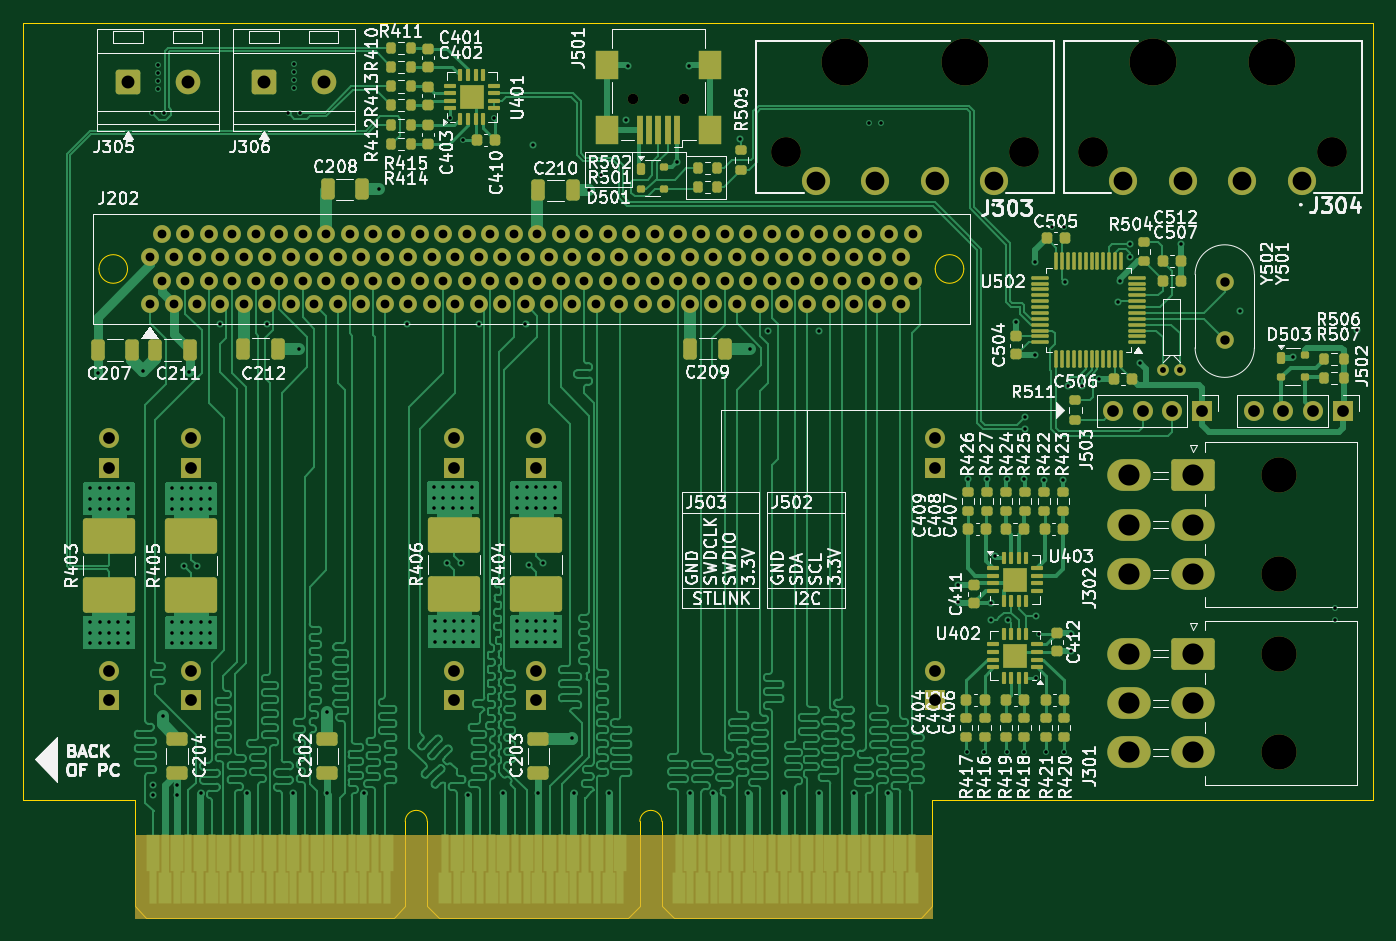
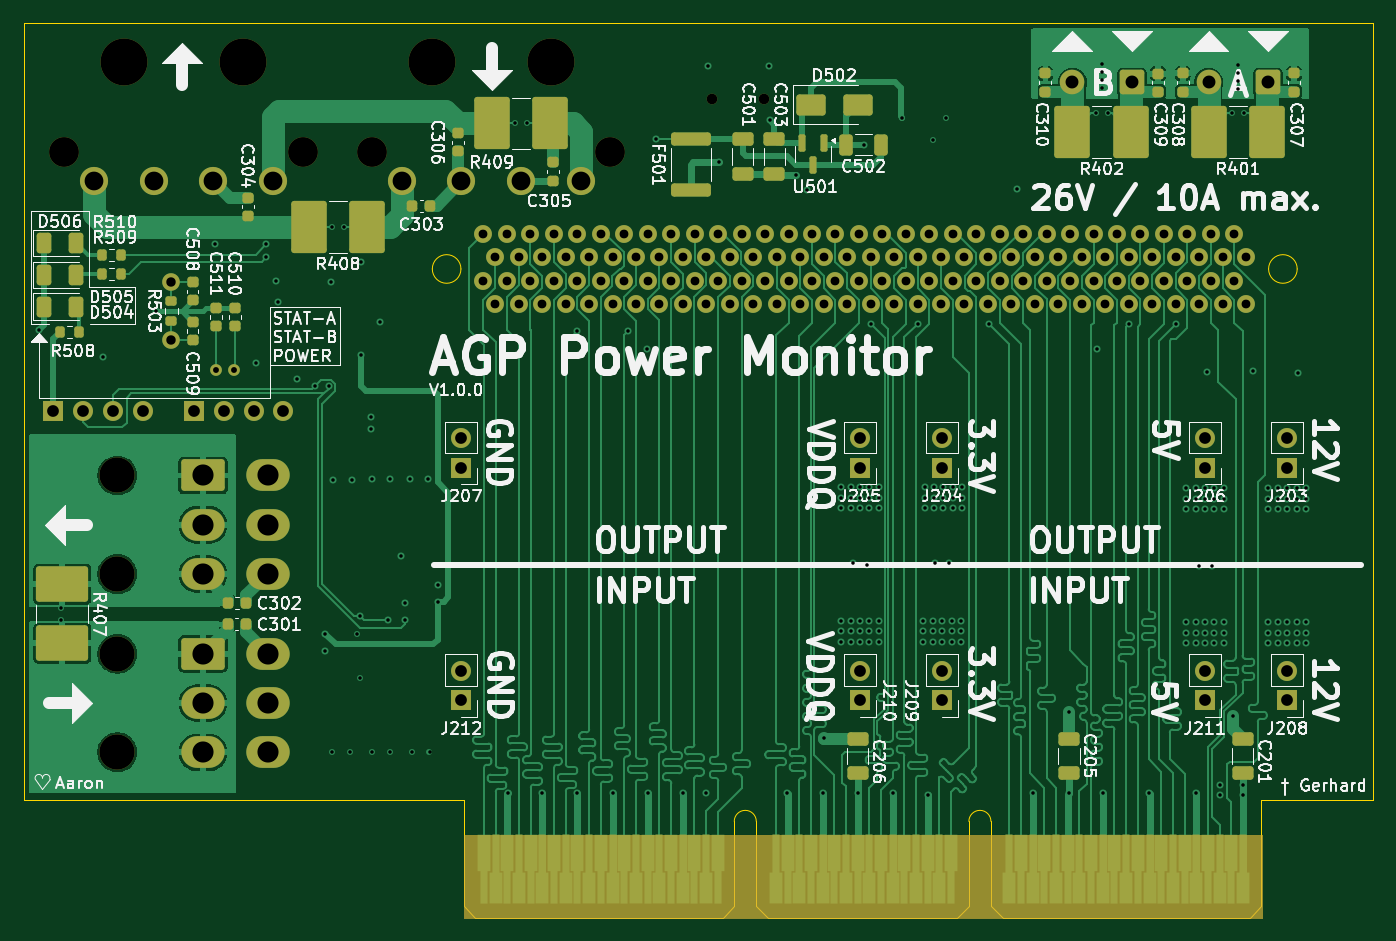
Circuit board: 13 layer files. Board 115.0 x 76.3 mm.
- bottom_copper: apm-B_Cu.gbr (159630 bytes)
- bottom_mask: apm-B_Mask.gbr (14550 bytes)
- paste: apm-B_Paste.gbr (5147 bytes)
- bottom_silk: apm-B_Silkscreen.gbr (182596 bytes)
- outline: apm-Edge_Cuts.gbr (2232 bytes)
- top_copper: apm-F_Cu.gbr (198743 bytes)
- top_mask: apm-F_Mask.gbr (19942 bytes)
- paste: apm-F_Paste.gbr (11075 bytes)
- top_silk: apm-F_Silkscreen.gbr (213310 bytes)
- inner_copper: apm-In1_Cu.gbr (437468 bytes)
- inner_copper: apm-In2_Cu.gbr (231194 bytes)
- drill: apm-NPTH.drl (743 bytes)
- drill: apm-PTH.drl (7362 bytes)

=== bottom_copper: apm-B_Cu.gbr (159630 bytes, source omitted) ===
=== bottom_mask: apm-B_Mask.gbr (14550 bytes, source omitted) ===
=== paste: apm-B_Paste.gbr ===
%TF.GenerationSoftware,KiCad,Pcbnew,9.0.1*%
%TF.CreationDate,2025-05-06T20:53:02+02:00*%
%TF.ProjectId,apm,61706d2e-6b69-4636-9164-5f7063625858,rev?*%
%TF.SameCoordinates,Original*%
%TF.FileFunction,Paste,Bot*%
%TF.FilePolarity,Positive*%
%FSLAX46Y46*%
G04 Gerber Fmt 4.6, Leading zero omitted, Abs format (unit mm)*
G04 Created by KiCad (PCBNEW 9.0.1) date 2025-05-06 20:53:02*
%MOMM*%
%LPD*%
G01*
G04 APERTURE LIST*
G04 Aperture macros list*
%AMRoundRect*
0 Rectangle with rounded corners*
0 $1 Rounding radius*
0 $2 $3 $4 $5 $6 $7 $8 $9 X,Y pos of 4 corners*
0 Add a 4 corners polygon primitive as box body*
4,1,4,$2,$3,$4,$5,$6,$7,$8,$9,$2,$3,0*
0 Add four circle primitives for the rounded corners*
1,1,$1+$1,$2,$3*
1,1,$1+$1,$4,$5*
1,1,$1+$1,$6,$7*
1,1,$1+$1,$8,$9*
0 Add four rect primitives between the rounded corners*
20,1,$1+$1,$2,$3,$4,$5,0*
20,1,$1+$1,$4,$5,$6,$7,0*
20,1,$1+$1,$6,$7,$8,$9,0*
20,1,$1+$1,$8,$9,$2,$3,0*%
G04 Aperture macros list end*
%ADD10RoundRect,0.200000X0.275000X-0.200000X0.275000X0.200000X-0.275000X0.200000X-0.275000X-0.200000X0*%
%ADD11RoundRect,0.250001X-1.262499X-1.974999X1.262499X-1.974999X1.262499X1.974999X-1.262499X1.974999X0*%
%ADD12RoundRect,0.225000X0.250000X-0.225000X0.250000X0.225000X-0.250000X0.225000X-0.250000X-0.225000X0*%
%ADD13RoundRect,0.150000X-0.150000X0.587500X-0.150000X-0.587500X0.150000X-0.587500X0.150000X0.587500X0*%
%ADD14RoundRect,0.200000X-0.200000X-0.275000X0.200000X-0.275000X0.200000X0.275000X-0.200000X0.275000X0*%
%ADD15RoundRect,0.250000X0.650000X-0.325000X0.650000X0.325000X-0.650000X0.325000X-0.650000X-0.325000X0*%
%ADD16RoundRect,0.225000X-0.250000X0.225000X-0.250000X-0.225000X0.250000X-0.225000X0.250000X0.225000X0*%
%ADD17RoundRect,0.250000X-0.325000X-0.650000X0.325000X-0.650000X0.325000X0.650000X-0.325000X0.650000X0*%
%ADD18RoundRect,0.250000X0.375000X0.625000X-0.375000X0.625000X-0.375000X-0.625000X0.375000X-0.625000X0*%
%ADD19RoundRect,0.225000X0.225000X0.250000X-0.225000X0.250000X-0.225000X-0.250000X0.225000X-0.250000X0*%
%ADD20RoundRect,0.250001X1.974999X-1.262499X1.974999X1.262499X-1.974999X1.262499X-1.974999X-1.262499X0*%
%ADD21RoundRect,0.200000X0.200000X0.275000X-0.200000X0.275000X-0.200000X-0.275000X0.200000X-0.275000X0*%
%ADD22RoundRect,0.250000X-0.650000X0.325000X-0.650000X-0.325000X0.650000X-0.325000X0.650000X0.325000X0*%
%ADD23RoundRect,0.250000X1.000000X0.650000X-1.000000X0.650000X-1.000000X-0.650000X1.000000X-0.650000X0*%
%ADD24RoundRect,0.250000X-1.450000X0.312500X-1.450000X-0.312500X1.450000X-0.312500X1.450000X0.312500X0*%
G04 APERTURE END LIST*
D10*
%TO.C,R503*%
X176400000Y-60200000D03*
X176400000Y-58550000D03*
%TD*%
D11*
%TO.C,R408*%
X159687500Y-52200000D03*
X164712500Y-52200000D03*
%TD*%
%TO.C,R401*%
X82975000Y-44100000D03*
X88000000Y-44100000D03*
%TD*%
D12*
%TO.C,C510*%
X171000000Y-60675000D03*
X171000000Y-59125000D03*
%TD*%
D13*
%TO.C,U501*%
X120750000Y-45062500D03*
X122650000Y-45062500D03*
X121700000Y-46937500D03*
%TD*%
D12*
%TO.C,C308*%
X90200000Y-40675000D03*
X90200000Y-39125000D03*
%TD*%
D14*
%TO.C,R509*%
X180675000Y-56200000D03*
X182325000Y-56200000D03*
%TD*%
D15*
%TO.C,C201*%
X85100000Y-98775000D03*
X85100000Y-95825000D03*
%TD*%
%TO.C,C206*%
X117900000Y-98775000D03*
X117900000Y-95825000D03*
%TD*%
D14*
%TO.C,R510*%
X180675000Y-54600000D03*
X182325000Y-54600000D03*
%TD*%
D16*
%TO.C,C305*%
X143900000Y-46725000D03*
X143900000Y-48275000D03*
%TD*%
D12*
%TO.C,C511*%
X172600000Y-60675000D03*
X172600000Y-59125000D03*
%TD*%
%TO.C,C509*%
X174600000Y-61850000D03*
X174600000Y-60300000D03*
%TD*%
%TO.C,C304*%
X169900000Y-51275000D03*
X169900000Y-49725000D03*
%TD*%
D17*
%TO.C,C502*%
X115925000Y-45200000D03*
X118875000Y-45200000D03*
%TD*%
D18*
%TO.C,D506*%
X187300000Y-53600000D03*
X184500000Y-53600000D03*
%TD*%
D19*
%TO.C,C303*%
X155875000Y-50400000D03*
X154325000Y-50400000D03*
%TD*%
D20*
%TO.C,R407*%
X185700000Y-87712500D03*
X185700000Y-82687500D03*
%TD*%
D18*
%TO.C,D505*%
X187300000Y-56300000D03*
X184500000Y-56300000D03*
%TD*%
D11*
%TO.C,R409*%
X144087500Y-43400000D03*
X149112500Y-43400000D03*
%TD*%
D19*
%TO.C,C302*%
X171575000Y-84300000D03*
X170025000Y-84300000D03*
%TD*%
D15*
%TO.C,C205*%
X99900000Y-98775000D03*
X99900000Y-95825000D03*
%TD*%
D21*
%TO.C,R508*%
X185900000Y-61200000D03*
X184250000Y-61200000D03*
%TD*%
D12*
%TO.C,C307*%
X80700000Y-40675000D03*
X80700000Y-39125000D03*
%TD*%
D11*
%TO.C,R402*%
X94587500Y-44100000D03*
X99612500Y-44100000D03*
%TD*%
D12*
%TO.C,C310*%
X101900000Y-40675000D03*
X101900000Y-39125000D03*
%TD*%
D18*
%TO.C,D504*%
X187300000Y-59000000D03*
X184500000Y-59000000D03*
%TD*%
D22*
%TO.C,C503*%
X125000000Y-44725000D03*
X125000000Y-47675000D03*
%TD*%
D23*
%TO.C,D502*%
X121900000Y-41800000D03*
X117900000Y-41800000D03*
%TD*%
D16*
%TO.C,C508*%
X174600000Y-56925000D03*
X174600000Y-58475000D03*
%TD*%
D24*
%TO.C,F501*%
X132100000Y-44762500D03*
X132100000Y-49037500D03*
%TD*%
D22*
%TO.C,C501*%
X127700000Y-44725000D03*
X127700000Y-47675000D03*
%TD*%
D16*
%TO.C,C306*%
X152000000Y-44225000D03*
X152000000Y-45775000D03*
%TD*%
D19*
%TO.C,C301*%
X171600000Y-86100000D03*
X170050000Y-86100000D03*
%TD*%
D12*
%TO.C,C309*%
X92300000Y-40700000D03*
X92300000Y-39150000D03*
%TD*%
M02*

=== bottom_silk: apm-B_Silkscreen.gbr (182596 bytes, source omitted) ===
=== outline: apm-Edge_Cuts.gbr ===
%TF.GenerationSoftware,KiCad,Pcbnew,9.0.1*%
%TF.CreationDate,2025-05-06T20:53:02+02:00*%
%TF.ProjectId,apm,61706d2e-6b69-4636-9164-5f7063625858,rev?*%
%TF.SameCoordinates,Original*%
%TF.FileFunction,Profile,NP*%
%FSLAX46Y46*%
G04 Gerber Fmt 4.6, Leading zero omitted, Abs format (unit mm)*
G04 Created by KiCad (PCBNEW 9.0.1) date 2025-05-06 20:53:02*
%MOMM*%
%LPD*%
G01*
G04 APERTURE LIST*
%TA.AperFunction,Profile*%
%ADD10C,0.050000*%
%TD*%
G04 APERTURE END LIST*
D10*
X74000000Y-34800000D02*
X174000000Y-34800000D01*
X174000000Y-101075000D02*
X189000000Y-101075000D01*
X74000000Y-60000000D02*
X74000000Y-50000000D01*
X74000000Y-50000000D02*
X74000000Y-34800000D01*
X189000000Y-101075000D02*
X189000000Y-34800000D01*
X74000000Y-101075000D02*
X83485000Y-101075000D01*
X174000000Y-101075000D02*
X151485000Y-101075000D01*
X174000000Y-34800000D02*
X189000000Y-34800000D01*
X74000000Y-60000000D02*
X74000000Y-100000000D01*
X74000000Y-101075000D02*
X74000000Y-100000000D01*
%TO.C,J202*%
X82880000Y-55800000D02*
G75*
G02*
X80440000Y-55800000I-1220000J0D01*
G01*
X80440000Y-55800000D02*
G75*
G02*
X82880000Y-55800000I1220000J0D01*
G01*
X154160000Y-55800000D02*
G75*
G02*
X151720000Y-55800000I-1220000J0D01*
G01*
X151720000Y-55800000D02*
G75*
G02*
X154160000Y-55800000I1220000J0D01*
G01*
%TO.C,J201*%
X83485000Y-110085000D02*
X83485000Y-101075000D01*
X83485000Y-110085000D02*
X84480000Y-111080000D01*
X84484773Y-111084773D02*
X105550000Y-111080000D01*
X106545000Y-110085000D02*
X105550000Y-111080000D01*
X106545000Y-110085000D02*
X106545000Y-102885000D01*
X108425000Y-102885000D02*
X108425000Y-110085000D01*
X108425000Y-110085000D02*
X109420000Y-111080000D01*
X109420000Y-111080000D02*
X125540000Y-111085000D01*
X126540000Y-110085000D02*
X125540000Y-111085000D01*
X126545000Y-102885000D02*
X126545000Y-110080000D01*
X128425000Y-110085000D02*
X128425000Y-102885000D01*
X128425000Y-110085000D02*
X129425000Y-111085000D01*
X150490000Y-111085000D02*
X129425000Y-111085000D01*
X151485000Y-110085000D02*
X150490000Y-111080000D01*
X151485000Y-110085000D02*
X151485000Y-101075000D01*
X106545000Y-102885000D02*
G75*
G02*
X108425000Y-102885000I940000J0D01*
G01*
X126545000Y-102885000D02*
G75*
G02*
X128425000Y-102885000I940000J0D01*
G01*
%TD*%
M02*

=== top_copper: apm-F_Cu.gbr (198743 bytes, source omitted) ===
=== top_mask: apm-F_Mask.gbr (19942 bytes, source omitted) ===
=== paste: apm-F_Paste.gbr (11075 bytes, source omitted) ===
=== top_silk: apm-F_Silkscreen.gbr (213310 bytes, source omitted) ===
=== inner_copper: apm-In1_Cu.gbr (437468 bytes, source omitted) ===
=== inner_copper: apm-In2_Cu.gbr (231194 bytes, source omitted) ===
=== drill: apm-NPTH.drl ===
M48
; DRILL file {KiCad 9.0.1} date 2025-05-06T20:53:13+0200
; FORMAT={-:-/ absolute / inch / decimal}
; #@! TF.CreationDate,2025-05-06T20:53:13+02:00
; #@! TF.GenerationSoftware,Kicad,Pcbnew,9.0.1
; #@! TF.FileFunction,NonPlated,1,4,NPTH
FMAT,2
INCH
; #@! TA.AperFunction,NonPlated,NPTH,ComponentDrill
T1C0.0354
; #@! TA.AperFunction,NonPlated,NPTH,ComponentDrill
T2C0.1000
; #@! TA.AperFunction,NonPlated,NPTH,ComponentDrill
T3C0.1181
; #@! TA.AperFunction,NonPlated,NPTH,ComponentDrill
T4C0.1575
%
G90
G05
T1
X4.9577Y-1.627
X5.1309Y-1.627
T2
X5.4717Y-1.8031
X6.2717Y-1.8031
X6.5039Y-1.8031
X7.3039Y-1.8031
T3
X7.126Y-2.8898
X7.126Y-3.2205
X7.126Y-3.4882
X7.126Y-3.8189
T4
X5.6717Y-1.5031
X6.0717Y-1.5031
X6.7039Y-1.5031
X7.1039Y-1.5031
M30

=== drill: apm-PTH.drl (7362 bytes, source omitted) ===
